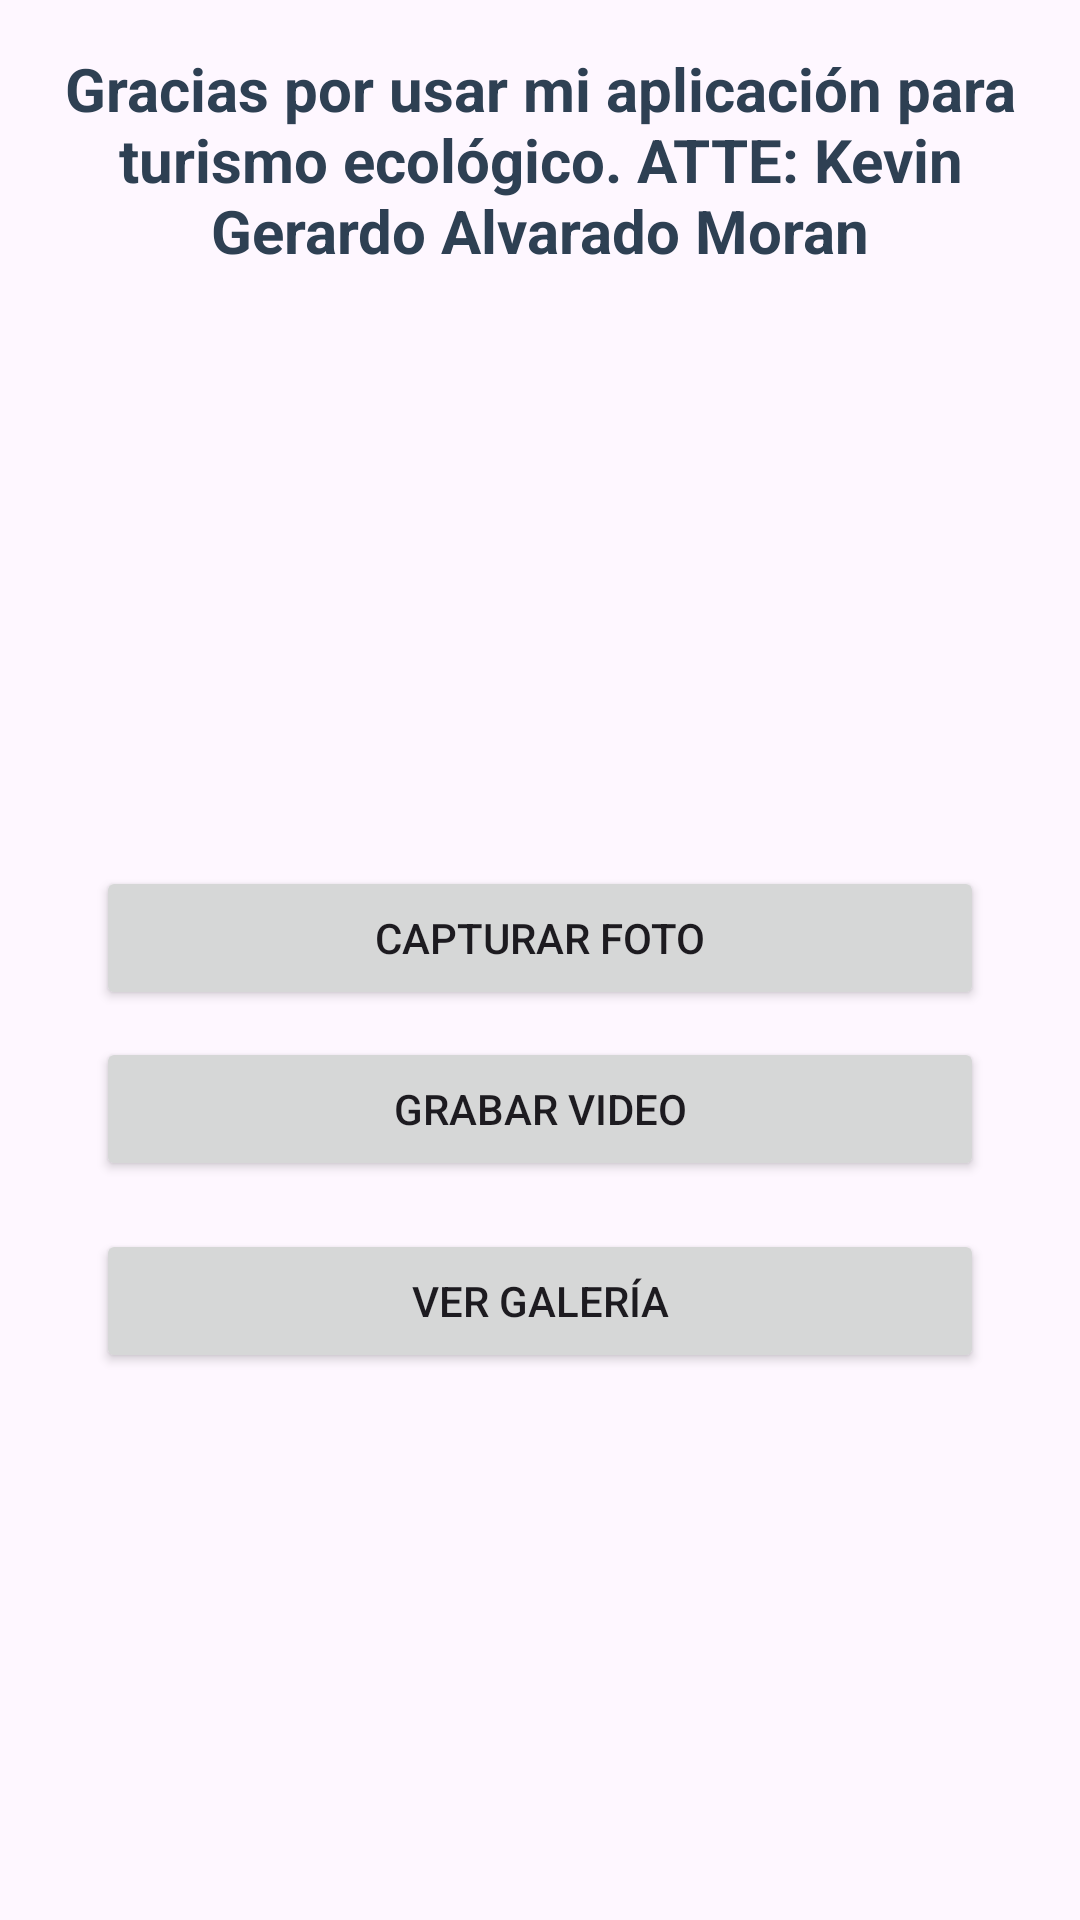

Reconstruct the res/layout file that produces this screen, plus the resources it refers to.
<!-- AndroidManifest.xml: application theme Theme.Parcialcamara -->
<!-- res/layout/activity_main.xml -->
<?xml version="1.0" encoding="utf-8"?>
<androidx.constraintlayout.widget.ConstraintLayout xmlns:android="http://schemas.android.com/apk/res/android"
    xmlns:app="http://schemas.android.com/apk/res-auto"
    xmlns:tools="http://schemas.android.com/tools"
    android:layout_width="match_parent"
    android:layout_height="match_parent"
    android:background="@drawable/background_image"
    tools:context=".MainActivity">

    
    <TextView
        android:id="@+id/tvThanksMessage"
        android:layout_width="0dp"
        android:layout_height="wrap_content"
        android:text="Gracias por usar mi aplicación para turismo ecológico. ATTE: Kevin Gerardo Alvarado Moran"
        android:textAlignment="center"
        android:textColor="#2e4053 "
        android:textSize="20sp"
        android:padding="16dp"
        android:textStyle="bold"
        app:layout_constraintTop_toTopOf="parent"
        app:layout_constraintStart_toStartOf="parent"
        app:layout_constraintEnd_toEndOf="parent" />

    
    <Button
        android:id="@+id/btnCapturePhoto"
        android:layout_width="0dp"
        android:layout_height="wrap_content"
        android:layout_marginStart="32dp"
        android:layout_marginTop="200dp"
        android:layout_marginEnd="32dp"
        android:layout_marginBottom="1dp"
        android:text="Capturar Foto"
        app:layout_constraintBottom_toTopOf="@+id/btnRecordVideo"
        app:layout_constraintEnd_toEndOf="parent"
        app:layout_constraintStart_toStartOf="parent"
        app:layout_constraintTop_toBottomOf="@id/tvThanksMessage" />

    
    <Button
        android:id="@+id/btnRecordVideo"
        android:layout_width="0dp"
        android:layout_height="wrap_content"
        android:text="Grabar Video"
        app:layout_constraintTop_toBottomOf="@id/btnCapturePhoto"
        app:layout_constraintBottom_toTopOf="@+id/btnViewGallery"
        app:layout_constraintStart_toStartOf="parent"
        app:layout_constraintEnd_toEndOf="parent"
        android:layout_marginStart="32dp"
        android:layout_marginEnd="32dp"
        android:layout_marginTop="8dp"
        android:layout_marginBottom="8dp"/>

    
    <Button
        android:id="@+id/btnViewGallery"
        android:layout_width="0dp"
        android:layout_height="wrap_content"
        android:text="Ver Galería"
        app:layout_constraintTop_toBottomOf="@id/btnRecordVideo"
        app:layout_constraintBottom_toBottomOf="parent"
        app:layout_constraintStart_toStartOf="parent"
        app:layout_constraintEnd_toEndOf="parent"
        android:layout_marginStart="32dp"
        android:layout_marginEnd="32dp"
        android:layout_marginTop="8dp"
        android:layout_marginBottom="200dp"/>
</androidx.constraintlayout.widget.ConstraintLayout>
<!-- resources referenced by this layout -->
<resources>
  <style name="Theme.Parcialcamara" parent="Base.Theme.Parcialcamara" />
  <style name="Base.Theme.Parcialcamara" parent="Theme.Material3.DayNight.NoActionBar">
          
          
      </style>
</resources>
